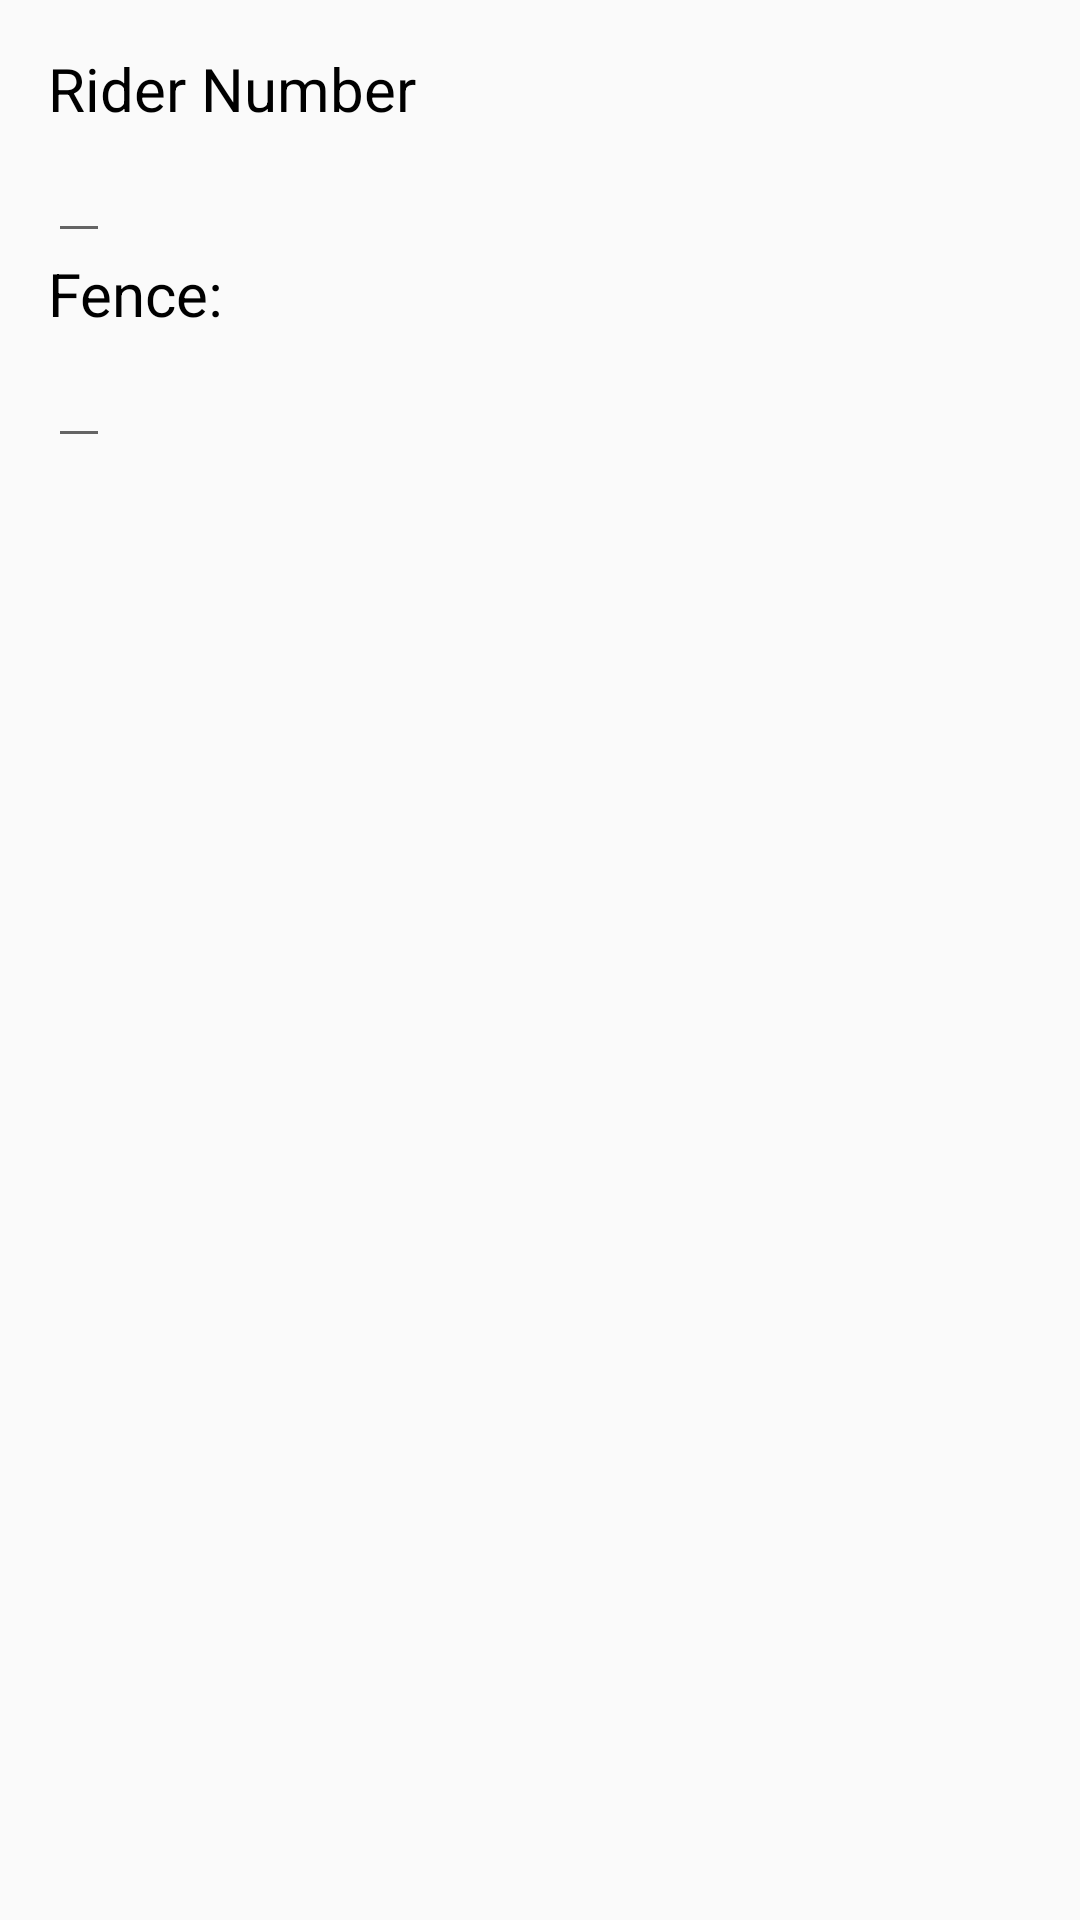

Android layout source for this screen:
<!-- AndroidManifest.xml: application theme AppTheme -->
<!-- res/layout/layout_item.xml -->
<?xml version="1.0" encoding="utf-8"?>
<LinearLayout xmlns:android="http://schemas.android.com/apk/res/android"
    android:id="@+id/item_layout"
    android:layout_width="match_parent"
    android:layout_height="wrap_content"
    android:orientation="vertical"
    android:padding="@dimen/activity_margin">

    <TextView
        android:layout_width="match_parent"
        android:layout_height="wrap_content"
        android:text="@string/rNumber"
        android:textColor="@android:color/black"
        android:textSize="20sp" />

    <EditText
        android:id="@+id/edit_rider_number"
        style="@style/EditorFieldStyle"
        android:layout_width="wrap_content"
        android:layout_height="wrap_content"
        android:inputType="number" />

    <TextView
        android:layout_width="match_parent"
        android:layout_height="wrap_content"
        android:text="@string/fence_num"
        android:textColor="@android:color/black"
        android:textSize="20sp" />

    <EditText
        android:id="@+id/edit_fence_number"
        style="@style/EditorFieldStyle"
        android:layout_width="wrap_content"
        android:layout_height="wrap_content"
        android:inputType="number" />
</LinearLayout>
<!-- resources referenced by this layout -->
<resources>
  <dimen name="activity_margin">16dp</dimen>
  <string name="fence_num">Fence:</string>
  <string name="rNumber">Rider Number</string>
  <style name="EditorFieldStyle">
          <item name="android:layout_height">wrap_content</item>
          <item name="android:layout_width">match_parent</item>
          <item name="android:fontFamily">sans-serif-light</item>
          <item name="android:textAppearance">?android:textAppearanceMedium</item>
      </style>
  <style name="AppTheme" parent="Theme.AppCompat.Light.DarkActionBar">
          
          <item name="colorPrimary">@color/colorPrimary</item>
          <item name="colorPrimaryDark">@color/colorPrimaryDark</item>
          <item name="colorAccent">@color/colorAccent</item>
      </style>
  <!-- not gathered from this repository: default colours our renderer supplied (Android Studio template values) -->
  <color name="colorPrimary">#FF6200EE</color>
  <color name="colorPrimaryDark">#FF3700B3</color>
  <color name="colorAccent">#FF03DAC5</color>
</resources>
